Run: headless pygame with SDL's dummy video driver; simulated clock (each Clock.tick advances the game by its frame time, no real sleeping); random seed 0; keys injected as events and as key.get_pressed() state; mouse plan: one left click at the window centre at the start of phase 2, then a move to the lower-right quarter at the start of phase 3.
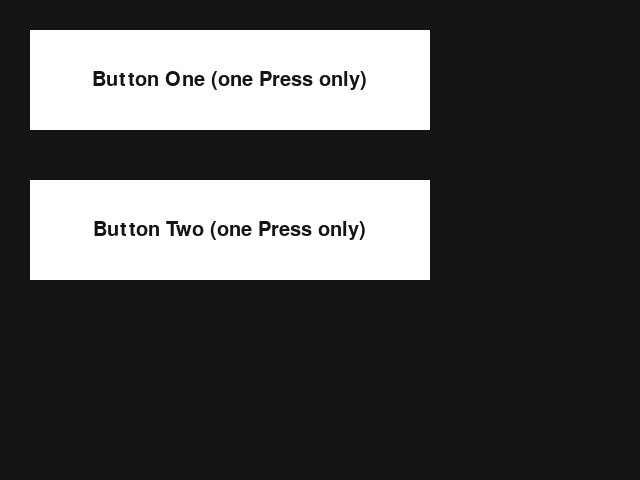
Frame 1 of 4 · flips 1–60 · no input
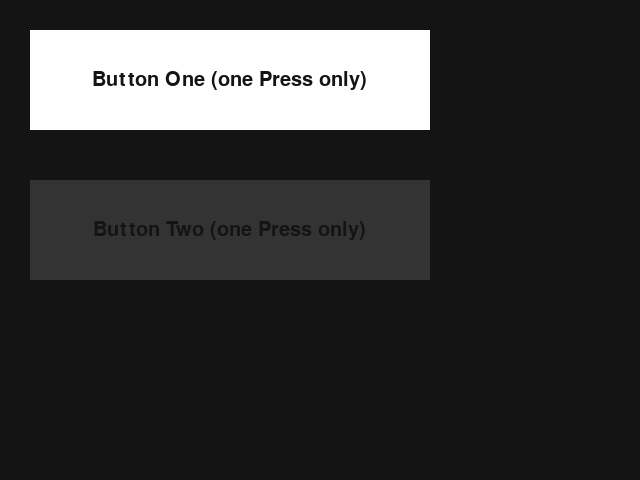
Frame 2 of 4 · flips 61–180 · clicked the window centre · tapped SPACE, RETURN · held RIGHT (→), D
Frame 3 of 4 · flips 181–300 · moved the mouse to the lower-right quarter · held DOWN (↓), S · screen unchanged from frame 2, image omitted
Frame 4 of 4 · flips 301–420 · held LEFT (←), A, UP (↑), W · screen unchanged from frame 3, image omitted

The pygame program that drew these frames:

# Imports
import sys
import pygame

# Configuration
pygame.init()
fps = 60
fpsClock = pygame.time.Clock()
width, height = 640, 480
screen = pygame.display.set_mode((width, height))

font = pygame.font.SysFont('Arial', 30)

objects = []


class Button():
    def __init__(self, x, y, width, height, id, buttonText='Button', onclickFunction=None):
        self.x = x
        self.y = y
        self.width = width
        self.height = height
        self.onclickFunction = onclickFunction
        self.Pressed = False
        self.id = id

        self.fillColors = {
            'normal': '#ffffff',
            'hover': '#666666',
            'pressed': '#333333',
        }

        self.buttonSurface = pygame.Surface((self.width, self.height))
        self.buttonRect = pygame.Rect(self.x, self.y, self.width, self.height)

        self.buttonSurf = font.render(buttonText, True, (20, 20, 20))

        self.alreadyPressed = False

        objects.append(self)

    def process(self):

        mousePos = pygame.mouse.get_pos()

        if self.Pressed:
            self.buttonSurface.fill(self.fillColors['pressed'])
        else:
            self.buttonSurface.fill(self.fillColors['normal'])

        # take some action only when mouse is on the button
        if self.buttonRect.collidepoint(mousePos):
            if not self.Pressed:
                self.buttonSurface.fill(self.fillColors['hover'])

            if pygame.mouse.get_pressed(num_buttons=3)[0]:
                # make it one press only button
                if not self.Pressed:
                    self.Pressed = True
                    self.onclickFunction(self)

        # display
        self.buttonSurface.blit(self.buttonSurf, [
            self.buttonRect.width / 2 - self.buttonSurf.get_rect().width / 2,
            self.buttonRect.height / 2 - self.buttonSurf.get_rect().height / 2
        ])
        screen.blit(self.buttonSurface, self.buttonRect)


def myFunction(button):
    print(f'Button {button.id} Pressed')


customButton = Button(30, 30, 400, 100, 1, 'Button One (one Press only)', myFunction)
customButton = Button(30, 180, 400, 100, 2, 'Button Two (one Press only)', myFunction)

# Game loop.
while True:
    screen.fill((20, 20, 20))
    for event in pygame.event.get():
        if event.type == pygame.QUIT:
            pygame.quit()
            sys.exit()

    for object in objects:
        object.process()

    pygame.display.flip()
    fpsClock.tick(fps)
